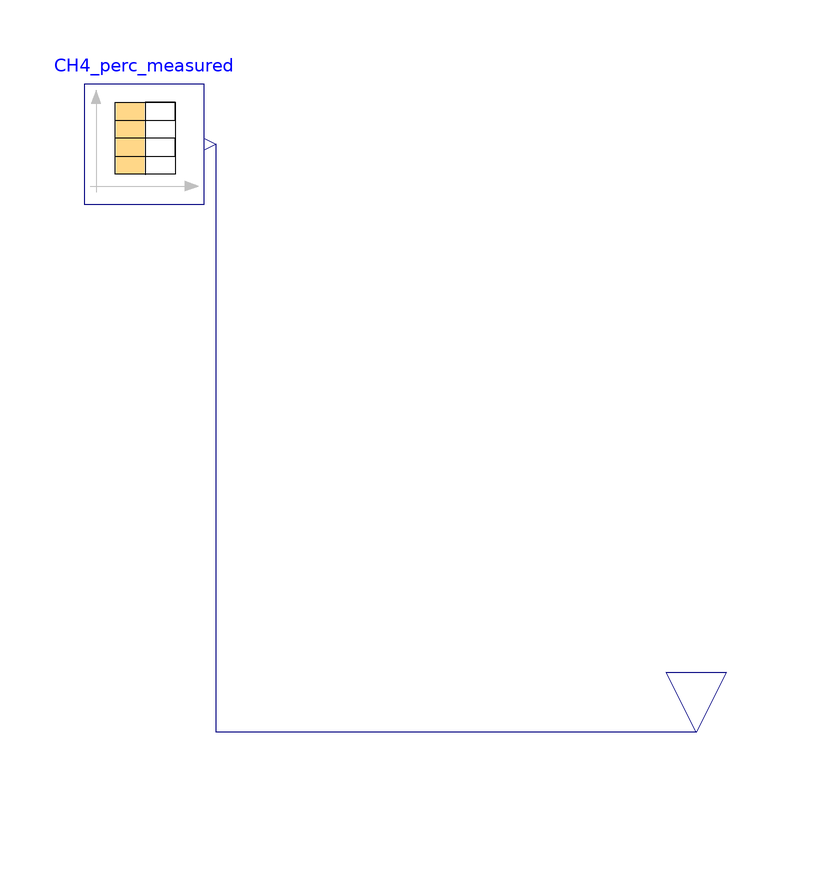

The Modelica model whose source follows is shown above as a component diagram (icons at their Placement, wires along their Line points).

model Probe_CH4_perc
      extends ADM1.Icons.Probe_measurements;
      Modelica.Blocks.Interfaces.RealOutput y_CH4 annotation(
        Placement(visible = true, transformation(origin = {0, -92}, extent = {{-10, -10}, {10, 10}}, rotation = 270), iconTransformation(origin = {0, -90}, extent = {{-10, -10}, {10, 10}}, rotation = 270)));
      Modelica.Blocks.Sources.CombiTimeTable CH4_perc_measured(columns = integer({2}), extrapolation = Modelica.Blocks.Types.Extrapolation.NoExtrapolation, fileName = "D:/Arianna/Documents/Modelica Models/ProbeCH4perc_meas.txt", smoothness = Modelica.Blocks.Types.Smoothness.LinearSegments, startTime = 0, table = [0, 0; 1, 1; 2, 4], tableName = "ProbeCH4perc_meas", tableOnFile = true, timeEvents = Modelica.Blocks.Types.TimeEvents.Always, timeScale = 86400, verboseExtrapolation = true, verboseRead = true) annotation(
        Placement(visible = true, transformation(origin = {-92, 6}, extent = {{-10, -10}, {10, 10}}, rotation = 0)));
    equation
      connect(y_CH4, CH4_perc_measured.y[1]) annotation(
        Line(points = {{0, -92}, {-80, -92}, {-80, 6}}, color = {0, 0, 127}));
    end Probe_CH4_perc;